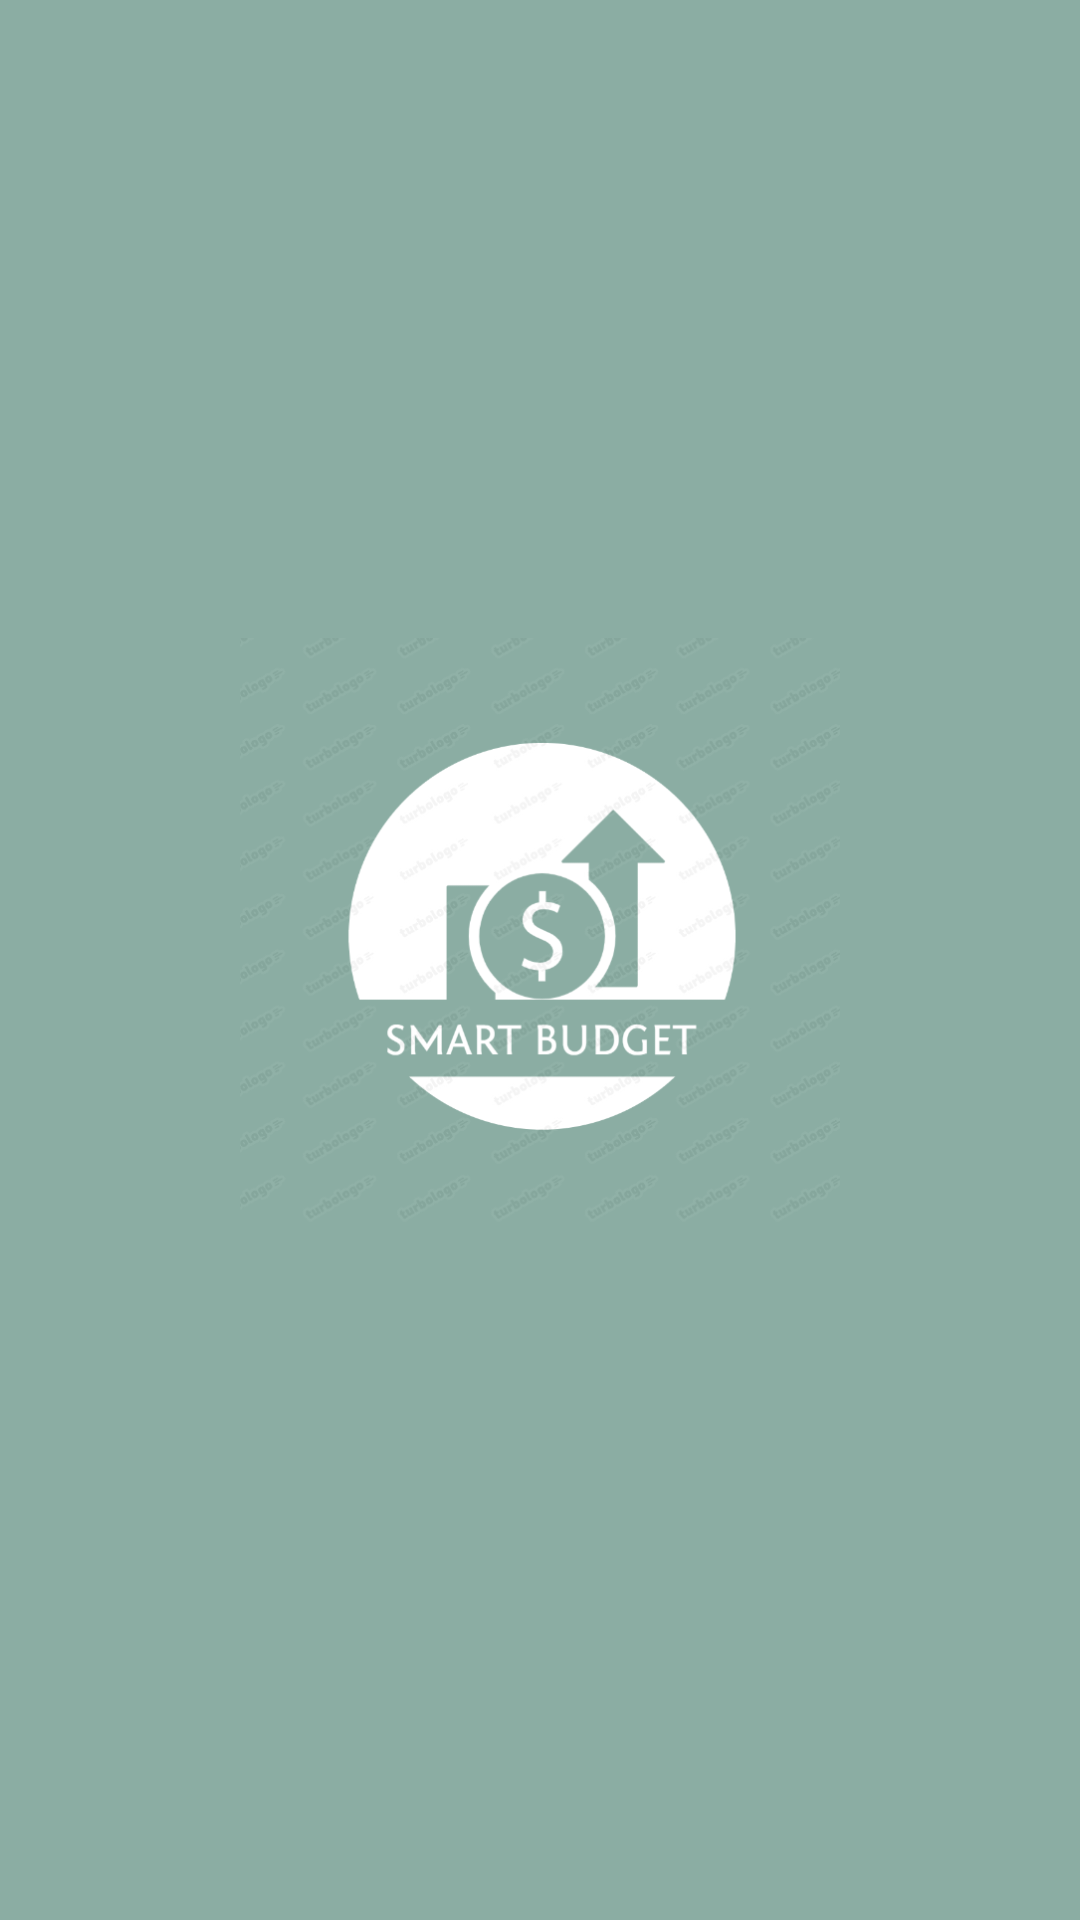

Here is an Android app screen rendered from its layout file. Give the layout XML and the strings, colors and styles it references.
<!-- AndroidManifest.xml: application theme Theme.Track_My_Money -->
<!-- res/layout/header_file.xml -->
<?xml version="1.0" encoding="utf-8"?>
<LinearLayout xmlns:android="http://schemas.android.com/apk/res/android"
    android:layout_width="match_parent"
    android:layout_height="250dp"
    android:background="@color/active"
    android:gravity="center"
    android:paddingBottom="20dp">

    <ImageView
        android:layout_width="200dp"
        android:layout_height="200dp"
        android:src="@drawable/appicon" />


</LinearLayout>
<!-- resources referenced by this layout -->
<resources>
  <color name="active">#8BADA3</color>
  <!-- drawable appicon: png bitmap (drawable, 89136 bytes) -->
  <style name="Theme.Track_My_Money" parent="Theme.AppCompat.Light.NoActionBar">
          
          <item name="colorPrimary">@color/active</item>
          <item name="colorPrimaryVariant">@color/active</item>
          <item name="colorOnPrimary">@color/white</item>
          <item name="colorAccent">@color/active</item>
  
          
          <item name="colorSecondary">@color/active</item>
          <item name="colorSecondaryVariant">@color/active</item>
          <item name="colorOnSecondary">@color/black</item>
  
          
          <item name="android:statusBarColor">?attr/colorPrimaryVariant</item>
          
      </style>
  <color name="white">#FFFFFFFF</color>
  <color name="black">#FF000000</color>
</resources>
